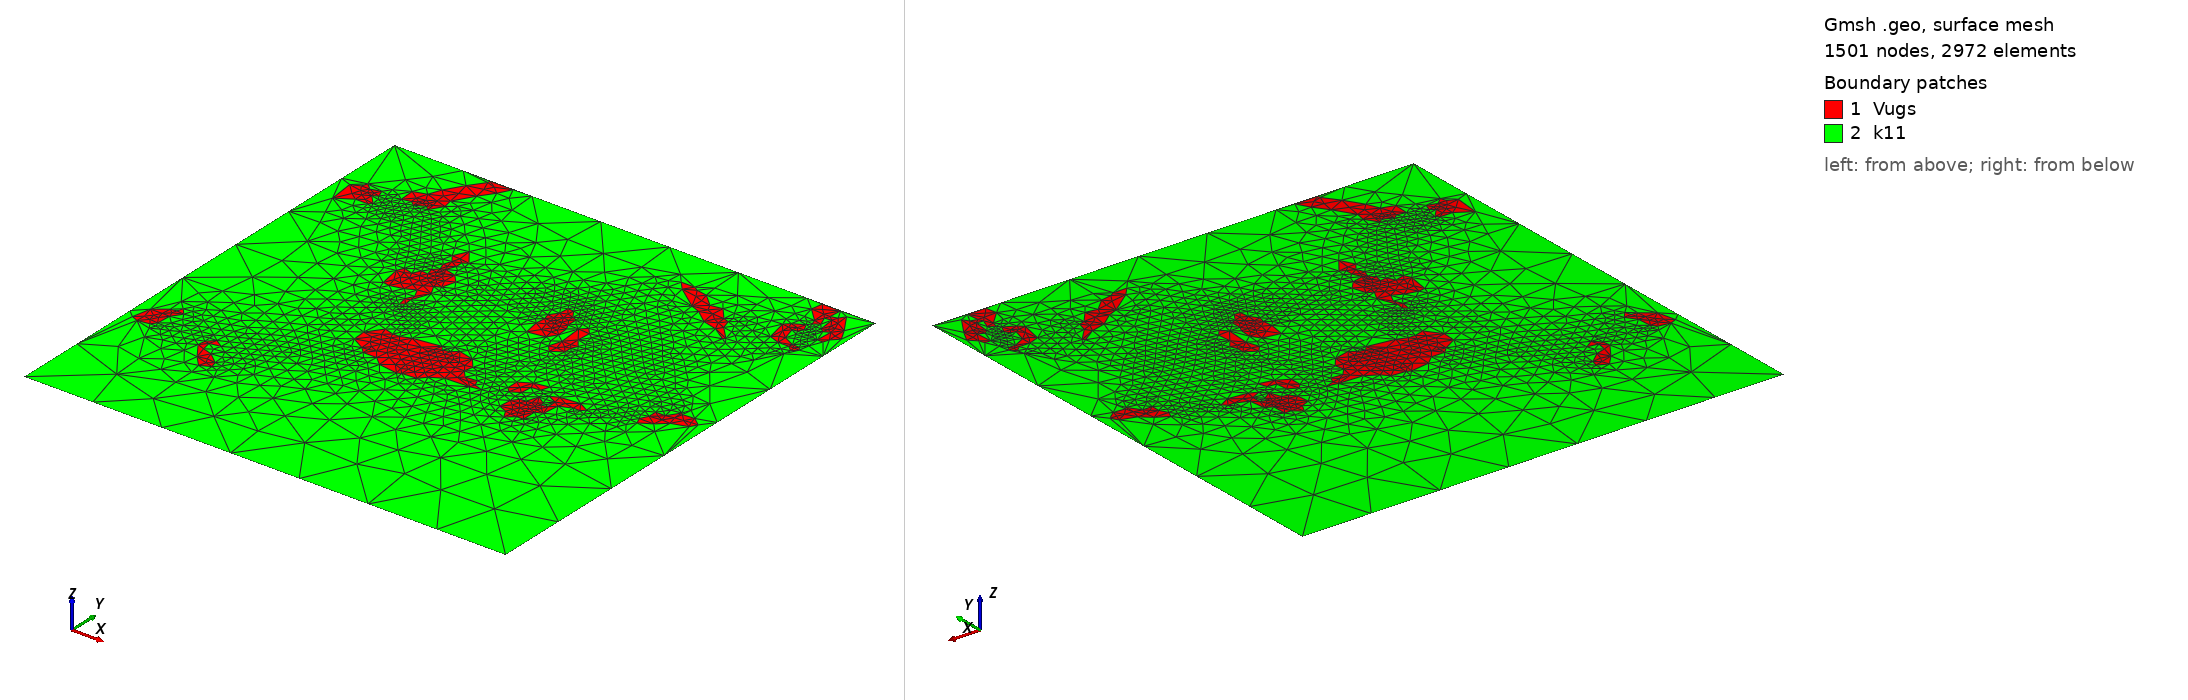

Gmsh geometry script, surface-meshed: 1501 nodes, 2972 surface elements. Boundary patches (legend numbers): 1 Vugs, 2 k11. Left view from above one corner, right view from below the opposite corner. Legend entries are the model's physical surfaces. The drawing asked Gmsh for element sizes between 1% and 20% of the model's largest extent; the script's own settings can give other sizes.

=== Test_Vugs.geo (drawn) ===
cl__1 = 75;
Point(1) = {479, 448, 0, cl__1};
Point(2) = {480, 465, 0, cl__1};
Point(3) = {474, 462, 0, cl__1};
Point(4) = {470, 465, 0, cl__1};
Point(5) = {468, 482, 0, cl__1};
Point(6) = {461, 481, 0, cl__1};
Point(7) = {465, 471, 0, cl__1};
Point(8) = {459, 467, 0, cl__1};
Point(9) = {457, 473, 0, cl__1};
Point(10) = {443, 487, 0, cl__1};
Point(11) = {445, 499, 0, cl__1};
Point(12) = {464, 499, 0, cl__1};
Point(13) = {463, 486, 0, cl__1};
Point(14) = {470, 488, 0, cl__1};
Point(15) = {474, 494, 0, cl__1};
Point(16) = {487, 474, 0, cl__1};
Point(17) = {494, 461, 0, cl__1};
Point(18) = {487, 454, 0, cl__1};
Point(19) = {485, 448, 0, cl__1};
Point(20) = {75, 428, 0, cl__1};
Point(21) = {70, 432, 0, cl__1};
Point(22) = {61, 430, 0, cl__1};
Point(23) = {60, 446, 0, cl__1};
Point(24) = {73, 450, 0, cl__1};
Point(25) = {78, 463, 0, cl__1};
Point(26) = {89, 481, 0, cl__1};
Point(27) = {100, 496, 0, cl__1};
Point(28) = {100, 499, 0, cl__1};
Point(29) = {124, 499, 0, cl__1};
Point(30) = {117, 486, 0, cl__1};
Point(31) = {107, 472, 0, cl__1};
Point(32) = {95, 452, 0, cl__1};
Point(33) = {97, 442, 0, cl__1};
Point(34) = {89, 429, 0, cl__1};
Point(35) = {85, 433, 0, cl__1};
Point(36) = {473, 420, 0, cl__1};
Point(37) = {467, 425, 0, cl__1};
Point(38) = {456, 425, 0, cl__1};
Point(39) = {445, 429, 0, cl__1};
Point(40) = {440, 452, 0, cl__1};
Point(41) = {445, 457, 0, cl__1};
Point(42) = {456, 463, 0, cl__1};
Point(43) = {460, 455, 0, cl__1};
Point(44) = {457, 450, 0, cl__1};
Point(45) = {452, 449, 0, cl__1};
Point(46) = {456, 435, 0, cl__1};
Point(47) = {468, 429, 0, cl__1};
Point(48) = {475, 429, 0, cl__1};
Point(49) = {478, 425, 0, cl__1};
Point(50) = {416, 402, 0, cl__1};
Point(51) = {401, 412, 0, cl__1};
Point(52) = {386, 416, 0, cl__1};
Point(53) = {372, 427, 0, cl__1};
Point(54) = {362, 431, 0, cl__1};
Point(55) = {338, 449, 0, cl__1};
Point(56) = {330, 458, 0, cl__1};
Point(57) = {344, 458, 0, cl__1};
Point(58) = {349, 455, 0, cl__1};
Point(59) = {360, 453, 0, cl__1};
Point(60) = {373, 441, 0, cl__1};
Point(61) = {385, 443, 0, cl__1};
Point(62) = {396, 430, 0, cl__1};
Point(63) = {402, 428, 0, cl__1};
Point(64) = {405, 418, 0, cl__1};
Point(65) = {418, 404, 0, cl__1};
Point(66) = {15, 397, 0, cl__1};
Point(67) = {12, 424, 0, cl__1};
Point(68) = {21, 428, 0, cl__1};
Point(69) = {23, 434, 0, cl__1};
Point(70) = {30, 428, 0, cl__1};
Point(71) = {40, 431, 0, cl__1};
Point(72) = {43, 423, 0, cl__1};
Point(73) = {38, 420, 0, cl__1};
Point(74) = {47, 410, 0, cl__1};
Point(75) = {44, 407, 0, cl__1};
Point(76) = {31, 407, 0, cl__1};
Point(77) = {281, 313, 0, cl__1};
Point(78) = {278, 330, 0, cl__1};
Point(79) = {279, 340, 0, cl__1};
Point(80) = {277, 347, 0, cl__1};
Point(81) = {283, 355, 0, cl__1};
Point(82) = {284, 365, 0, cl__1};
Point(83) = {290, 365, 0, cl__1};
Point(84) = {296, 356, 0, cl__1};
Point(85) = {301, 354, 0, cl__1};
Point(86) = {301, 343, 0, cl__1};
Point(87) = {304, 337, 0, cl__1};
Point(88) = {305, 325, 0, cl__1};
Point(89) = {299, 316, 0, cl__1};
Point(90) = {316, 298, 0, cl__1};
Point(91) = {310, 305, 0, cl__1};
Point(92) = {314, 318, 0, cl__1};
Point(93) = {312, 343, 0, cl__1};
Point(94) = {318, 349, 0, cl__1};
Point(95) = {324, 342, 0, cl__1};
Point(96) = {323, 328, 0, cl__1};
Point(97) = {330, 319, 0, cl__1};
Point(98) = {327, 313, 0, cl__1};
Point(99) = {327, 305, 0, cl__1};
Point(100) = {169, 287, 0, cl__1};
Point(101) = {167, 297, 0, cl__1};
Point(102) = {171, 305, 0, cl__1};
Point(103) = {166, 315, 0, cl__1};
Point(104) = {156, 310, 0, cl__1};
Point(105) = {143, 307, 0, cl__1};
Point(106) = {136, 308, 0, cl__1};
Point(107) = {132, 331, 0, cl__1};
Point(108) = {135, 338, 0, cl__1};
Point(109) = {145, 335, 0, cl__1};
Point(110) = {149, 343, 0, cl__1};
Point(111) = {156, 342, 0, cl__1};
Point(112) = {154, 350, 0, cl__1};
Point(113) = {159, 355, 0, cl__1};
Point(114) = {156, 363, 0, cl__1};
Point(115) = {159, 371, 0, cl__1};
Point(116) = {153, 379, 0, cl__1};
Point(117) = {160, 393, 0, cl__1};
Point(118) = {172, 377, 0, cl__1};
Point(119) = {167, 374, 0, cl__1};
Point(120) = {167, 366, 0, cl__1};
Point(121) = {163, 357, 0, cl__1};
Point(122) = {175, 354, 0, cl__1};
Point(123) = {183, 345, 0, cl__1};
Point(124) = {179, 331, 0, cl__1};
Point(125) = {173, 328, 0, cl__1};
Point(126) = {179, 317, 0, cl__1};
Point(127) = {172, 298, 0, cl__1};
Point(128) = {173, 290, 0, cl__1};
Point(129) = {448, 245, 0, cl__1};
Point(130) = {445, 252, 0, cl__1};
Point(131) = {449, 260, 0, cl__1};
Point(132) = {449, 269, 0, cl__1};
Point(133) = {459, 269, 0, cl__1};
Point(134) = {467, 281, 0, cl__1};
Point(135) = {469, 279, 0, cl__1};
Point(136) = {481, 280, 0, cl__1};
Point(137) = {490, 273, 0, cl__1};
Point(138) = {486, 266, 0, cl__1};
Point(139) = {470, 261, 0, cl__1};
Point(140) = {460, 252, 0, cl__1};
Point(141) = {332, 223, 0, cl__1};
Point(142) = {327, 228, 0, cl__1};
Point(143) = {327, 240, 0, cl__1};
Point(144) = {339, 247, 0, cl__1};
Point(145) = {354, 250, 0, cl__1};
Point(146) = {351, 241, 0, cl__1};
Point(147) = {342, 240, 0, cl__1};
Point(148) = {341, 228, 0, cl__1};
Point(149) = {239, 192, 0, cl__1};
Point(150) = {219, 195, 0, cl__1};
Point(151) = {210, 203, 0, cl__1};
Point(152) = {196, 203, 0, cl__1};
Point(153) = {190, 209, 0, cl__1};
Point(154) = {176, 217, 0, cl__1};
Point(155) = {175, 231, 0, cl__1};
Point(156) = {186, 246, 0, cl__1};
Point(157) = {196, 243, 0, cl__1};
Point(158) = {203, 243, 0, cl__1};
Point(159) = {213, 247, 0, cl__1};
Point(160) = {241, 251, 0, cl__1};
Point(161) = {245, 246, 0, cl__1};
Point(162) = {252, 248, 0, cl__1};
Point(163) = {258, 253, 0, cl__1};
Point(164) = {274, 249, 0, cl__1};
Point(165) = {283, 238, 0, cl__1};
Point(166) = {281, 229, 0, cl__1};
Point(167) = {288, 221, 0, cl__1};
Point(168) = {300, 222, 0, cl__1};
Point(169) = {303, 215, 0, cl__1};
Point(170) = {312, 212, 0, cl__1};
Point(171) = {301, 210, 0, cl__1};
Point(172) = {276, 209, 0, cl__1};
Point(173) = {264, 202, 0, cl__1};
Point(174) = {258, 195, 0, cl__1};
Point(175) = {243, 194, 0, cl__1};
Point(176) = {355, 186, 0, cl__1};
Point(177) = {350, 195, 0, cl__1};
Point(178) = {341, 199, 0, cl__1};
Point(179) = {342, 212, 0, cl__1};
Point(180) = {347, 218, 0, cl__1};
Point(181) = {353, 219, 0, cl__1};
Point(182) = {357, 231, 0, cl__1};
Point(183) = {366, 225, 0, cl__1};
Point(184) = {367, 221, 0, cl__1};
Point(185) = {373, 222, 0, cl__1};
Point(186) = {373, 232, 0, cl__1};
Point(187) = {363, 237, 0, cl__1};
Point(188) = {371, 241, 0, cl__1};
Point(189) = {391, 243, 0, cl__1};
Point(190) = {402, 237, 0, cl__1};
Point(191) = {398, 233, 0, cl__1};
Point(192) = {391, 233, 0, cl__1};
Point(193) = {379, 228, 0, cl__1};
Point(194) = {377, 211, 0, cl__1};
Point(195) = {370, 208, 0, cl__1};
Point(196) = {370, 193, 0, cl__1};
Point(197) = {363, 193, 0, cl__1};
Point(198) = {15, 133, 0, cl__1};
Point(199) = {8, 136, 0, cl__1};
Point(200) = {12, 155, 0, cl__1};
Point(201) = {25, 165, 0, cl__1};
Point(202) = {31, 166, 0, cl__1};
Point(203) = {33, 172, 0, cl__1};
Point(204) = {39, 165, 0, cl__1};
Point(205) = {32, 155, 0, cl__1};
Point(206) = {31, 140, 0, cl__1};
Point(207) = {27, 135, 0, cl__1};
Point(208) = {102, 103, 0, cl__1};
Point(209) = {92, 114, 0, cl__1};
Point(210) = {80, 131, 0, cl__1};
Point(211) = {81, 139, 0, cl__1};
Point(212) = {88, 146, 0, cl__1};
Point(213) = {97, 140, 0, cl__1};
Point(214) = {86, 138, 0, cl__1};
Point(215) = {88, 128, 0, cl__1};
Point(216) = {98, 125, 0, cl__1};
Point(217) = {110, 115, 0, cl__1};
Point(218) = {112, 108, 0, cl__1};
Point(247) = {0, 0, 0, cl__1};
Point(248) = {0, 500, 0, cl__1};
Point(249) = {500, 500, 0, cl__1};
Point(250) = {500, 0, 0, cl__1};
Line(1) = {1, 2};
Line(2) = {2, 3};
Line(3) = {3, 4};
Line(4) = {4, 5};
Line(5) = {5, 6};
Line(6) = {6, 7};
Line(7) = {7, 8};
Line(8) = {8, 9};
Line(9) = {9, 10};
Line(10) = {10, 11};
Line(11) = {11, 12};
Line(12) = {12, 13};
Line(13) = {13, 14};
Line(14) = {14, 15};
Line(15) = {15, 16};
Line(16) = {16, 17};
Line(17) = {17, 18};
Line(18) = {18, 19};
Line(19) = {19, 1};
Line(20) = {20, 21};
Line(21) = {21, 22};
Line(22) = {22, 23};
Line(23) = {23, 24};
Line(24) = {24, 25};
Line(25) = {25, 26};
Line(26) = {26, 27};
Line(27) = {27, 28};
Line(28) = {28, 29};
Line(29) = {29, 30};
Line(30) = {30, 31};
Line(31) = {31, 32};
Line(32) = {32, 33};
Line(33) = {33, 34};
Line(34) = {34, 35};
Line(35) = {35, 20};
Line(36) = {36, 37};
Line(37) = {37, 38};
Line(38) = {38, 39};
Line(39) = {39, 40};
Line(40) = {40, 41};
Line(41) = {41, 42};
Line(42) = {42, 43};
Line(43) = {43, 44};
Line(44) = {44, 45};
Line(45) = {45, 46};
Line(46) = {46, 47};
Line(47) = {47, 48};
Line(48) = {48, 49};
Line(49) = {49, 36};
Line(50) = {50, 51};
Line(51) = {51, 52};
Line(52) = {52, 53};
Line(53) = {53, 54};
Line(54) = {54, 55};
Line(55) = {55, 56};
Line(56) = {56, 57};
Line(57) = {57, 58};
Line(58) = {58, 59};
Line(59) = {59, 60};
Line(60) = {60, 61};
Line(61) = {61, 62};
Line(62) = {62, 63};
Line(63) = {63, 64};
Line(64) = {64, 65};
Line(65) = {65, 50};
Line(66) = {66, 67};
Line(67) = {67, 68};
Line(68) = {68, 69};
Line(69) = {69, 70};
Line(70) = {70, 71};
Line(71) = {71, 72};
Line(72) = {72, 73};
Line(73) = {73, 74};
Line(74) = {74, 75};
Line(75) = {75, 76};
Line(76) = {76, 66};
Line(77) = {77, 78};
Line(78) = {78, 79};
Line(79) = {79, 80};
Line(80) = {80, 81};
Line(81) = {81, 82};
Line(82) = {82, 83};
Line(83) = {83, 84};
Line(84) = {84, 85};
Line(85) = {85, 86};
Line(86) = {86, 87};
Line(87) = {87, 88};
Line(88) = {88, 89};
Line(89) = {89, 77};
Line(90) = {90, 91};
Line(91) = {91, 92};
Line(92) = {92, 93};
Line(93) = {93, 94};
Line(94) = {94, 95};
Line(95) = {95, 96};
Line(96) = {96, 97};
Line(97) = {97, 98};
Line(98) = {98, 99};
Line(99) = {99, 90};
Line(100) = {100, 101};
Line(101) = {101, 102};
Line(102) = {102, 103};
Line(103) = {103, 104};
Line(104) = {104, 105};
Line(105) = {105, 106};
Line(106) = {106, 107};
Line(107) = {107, 108};
Line(108) = {108, 109};
Line(109) = {109, 110};
Line(110) = {110, 111};
Line(111) = {111, 112};
Line(112) = {112, 113};
Line(113) = {113, 114};
Line(114) = {114, 115};
Line(115) = {115, 116};
Line(116) = {116, 117};
Line(117) = {117, 118};
Line(118) = {118, 119};
Line(119) = {119, 120};
Line(120) = {120, 121};
Line(121) = {121, 122};
Line(122) = {122, 123};
Line(123) = {123, 124};
Line(124) = {124, 125};
Line(125) = {125, 126};
Line(126) = {126, 127};
Line(127) = {127, 128};
Line(128) = {128, 100};
Line(129) = {129, 130};
Line(130) = {130, 131};
Line(131) = {131, 132};
Line(132) = {132, 133};
Line(133) = {133, 134};
Line(134) = {134, 135};
Line(135) = {135, 136};
Line(136) = {136, 137};
Line(137) = {137, 138};
Line(138) = {138, 139};
Line(139) = {139, 140};
Line(140) = {140, 129};
Line(141) = {141, 142};
Line(142) = {142, 143};
Line(143) = {143, 144};
Line(144) = {144, 145};
Line(145) = {145, 146};
Line(146) = {146, 147};
Line(147) = {147, 148};
Line(148) = {148, 141};
Line(149) = {149, 150};
Line(150) = {150, 151};
Line(151) = {151, 152};
Line(152) = {152, 153};
Line(153) = {153, 154};
Line(154) = {154, 155};
Line(155) = {155, 156};
Line(156) = {156, 157};
Line(157) = {157, 158};
Line(158) = {158, 159};
Line(159) = {159, 160};
Line(160) = {160, 161};
Line(161) = {161, 162};
Line(162) = {162, 163};
Line(163) = {163, 164};
Line(164) = {164, 165};
Line(165) = {165, 166};
Line(166) = {166, 167};
Line(167) = {167, 168};
Line(168) = {168, 169};
Line(169) = {169, 170};
Line(170) = {170, 171};
Line(171) = {171, 172};
Line(172) = {172, 173};
Line(173) = {173, 174};
Line(174) = {174, 175};
Line(175) = {175, 149};
Line(176) = {176, 177};
Line(177) = {177, 178};
Line(178) = {178, 179};
Line(179) = {179, 180};
Line(180) = {180, 181};
Line(181) = {181, 182};
Line(182) = {182, 183};
Line(183) = {183, 184};
Line(184) = {184, 185};
Line(185) = {185, 186};
Line(186) = {186, 187};
Line(187) = {187, 188};
Line(188) = {188, 189};
Line(189) = {189, 190};
Line(190) = {190, 191};
Line(191) = {191, 192};
Line(192) = {192, 193};
Line(193) = {193, 194};
Line(194) = {194, 195};
Line(195) = {195, 196};
Line(196) = {196, 197};
Line(197) = {197, 176};
Line(198) = {198, 199};
Line(199) = {199, 200};
Line(200) = {200, 201};
Line(201) = {201, 202};
Line(202) = {202, 203};
Line(203) = {203, 204};
Line(204) = {204, 205};
Line(205) = {205, 206};
Line(206) = {206, 207};
Line(207) = {207, 198};
Line(208) = {208, 209};
Line(209) = {209, 210};
Line(210) = {210, 211};
Line(211) = {211, 212};
Line(212) = {212, 213};
Line(213) = {213, 214};
Line(214) = {214, 215};
Line(215) = {215, 216};
Line(216) = {216, 217};
Line(217) = {217, 218};
Line(218) = {218, 208};
Line(247) = {247, 248};
Line(248) = {248, 249};
Line(249) = {249, 250};
Line(250) = {250, 247};
Curve Loop(233) = {1, 2, 3, 4, 5, 6, 7, 8, 9, 10, 11, 12, 13, 14, 15, 16, 17, 18, 19};
Plane Surface(233) = {233};
Curve Loop(234) = {20, 21, 22, 23, 24, 25, 26, 27, 28, 29, 30, 31, 32, 33, 34, 35};
Plane Surface(234) = {234};
Curve Loop(235) = {36, 37, 38, 39, 40, 41, 42, 43, 44, 45, 46, 47, 48, 49};
Plane Surface(235) = {235};
Curve Loop(236) = {50, 51, 52, 53, 54, 55, 56, 57, 58, 59, 60, 61, 62, 63, 64, 65};
Plane Surface(236) = {236};
Curve Loop(237) = {66, 67, 68, 69, 70, 71, 72, 73, 74, 75, 76};
Plane Surface(237) = {237};
Curve Loop(238) = {77, 78, 79, 80, 81, 82, 83, 84, 85, 86, 87, 88, 89};
Plane Surface(238) = {238};
Curve Loop(239) = {90, 91, 92, 93, 94, 95, 96, 97, 98, 99};
Plane Surface(239) = {239};
Curve Loop(240) = {100, 101, 102, 103, 104, 105, 106, 107, 108, 109, 110, 111, 112, 113, 114, 115, 116, 117, 118, 119, 120, 121, 122, 123, 124, 125, 126, 127, 128};
Plane Surface(240) = {240};
Curve Loop(241) = {129, 130, 131, 132, 133, 134, 135, 136, 137, 138, 139, 140};
Plane Surface(241) = {241};
Curve Loop(242) = {141, 142, 143, 144, 145, 146, 147, 148};
Plane Surface(242) = {242};
Curve Loop(243) = {149, 150, 151, 152, 153, 154, 155, 156, 157, 158, 159, 160, 161, 162, 163, 164, 165, 166, 167, 168, 169, 170, 171, 172, 173, 174, 175};
Plane Surface(243) = {243};
Curve Loop(244) = {176, 177, 178, 179, 180, 181, 182, 183, 184, 185, 186, 187, 188, 189, 190, 191, 192, 193, 194, 195, 196, 197};
Plane Surface(244) = {244};
Curve Loop(245) = {198, 199, 200, 201, 202, 203, 204, 205, 206, 207};
Plane Surface(245) = {245};
Curve Loop(246) = {208, 209, 210, 211, 212, 213, 214, 215, 216, 217, 218};
Plane Surface(246) = {246};
Curve Loop(1000) = {1, 2, 3, 4, 5, 6, 7, 8, 9, 10, 11, 12, 13, 14, 15, 16, 17, 18, 19, -35, -34, -33, -32, -31, -30, -29, -28, -27, -26, -25, -24, -23, -22, -21, -20, -49, -48, -47, -46, -45, -44, -43, -42, -41, -40, -39, -38, -37, -36, -65, -64, -63, -62, -61, -60, -59, -58, -57, -56, -55, -54, -53, -52, -51, -50, -76, -75, -74, -73, -72, -71, -70, -69, -68, -67, -66, -89, -88, -87, -86, -85, -84, -83, -82, -81, -80, -79, -78, -77, -99, -98, -97, -96, -95, -94, -93, -92, -91, -90, -128, -127, -126, -125, -124, -123, -122, -121, -120, -119, -118, -117, -116, -115, -114, -113, -112, -111, -110, -109, -108, -107, -106, -105, -104, -103, -102, -101, -100, -140, -139, -138, -137, -136, -135, -134, -133, -132, -131, -130, -129, -148, -147, -146, -145, -144, -143, -142, -141, -175, -174, -173, -172, -171, -170, -169, -168, -167, -166, -165, -164, -163, -162, -161, -160, -159, -158, -157, -156, -155, -154, -153, -152, -151, -150, -149, -197, -196, -195, -194, -193, -192, -191, -190, -189, -188, -187, -186, -185, -184, -183, -182, -181, -180, -179, -178, -177, -176, -207, -206, -205, -204, -203, -202, -201, -200, -199, -198, -218, -217, -216, -215, -214, -213, -212, -211, -210, -209, -208, -250, -249, -248, -247};
//Curve Loop(1000) = {1, 2, 3, 4, 5, 6, 7, 8, 9, 10, 11, 12, 13, 14, 15, 16, 17, 18, 19, -250, -249, -248, -247};
Plane Surface(1000) = {1000};
Physical Surface("k11", 1) = {1000};
//+
Physical Curve("inlet", 2) = {247};
//+
Physical Curve("outlet", 3) = {249};
Physical Curve("noflux", 4) = {248,250};
Physical Surface("Vugs",6)={233,234,235,236,237,238,239,240,241,242,243,244,245,246};

Coherence;
